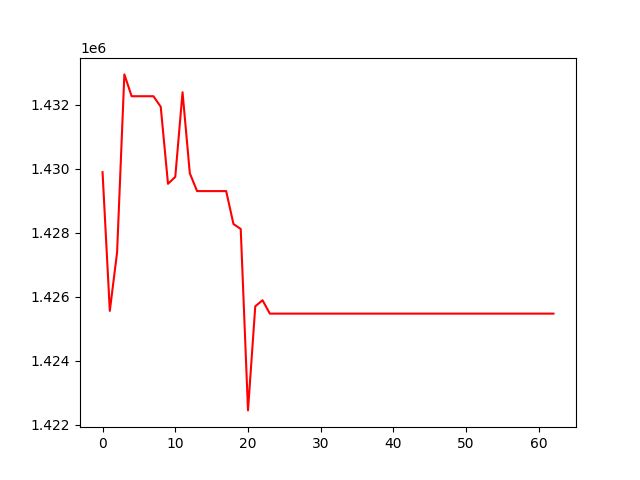

Values plotted in this chart, from the file beside it:
, 0
0, 1429899
1, 1425565
2, 1427395
3, 1432955
4, 1432273
5, 1432273
6, 1432273
7, 1432273
8, 1431943
9, 1429536
10, 1429751
11, 1432397
12, 1429865
13, 1429308
14, 1429308
15, 1429308
16, 1429308
17, 1429308
18, 1428280
19, 1428124
20, 1422455
21, 1425708
22, 1425898
23, 1425480
24, 1425480
25, 1425480
26, 1425480
27, 1425480
28, 1425480
29, 1425480
30, 1425480
31, 1425480
32, 1425480
33, 1425480
34, 1425480
35, 1425480
36, 1425480
37, 1425480
38, 1425480
39, 1425480
40, 1425480
41, 1425480
42, 1425480
43, 1425480
44, 1425480
45, 1425480
46, 1425480
47, 1425480
48, 1425480
49, 1425480
50, 1425480
51, 1425480
52, 1425480
53, 1425480
54, 1425480
55, 1425480
56, 1425480
57, 1425480
58, 1425480
59, 1425480
... 3 more rows
